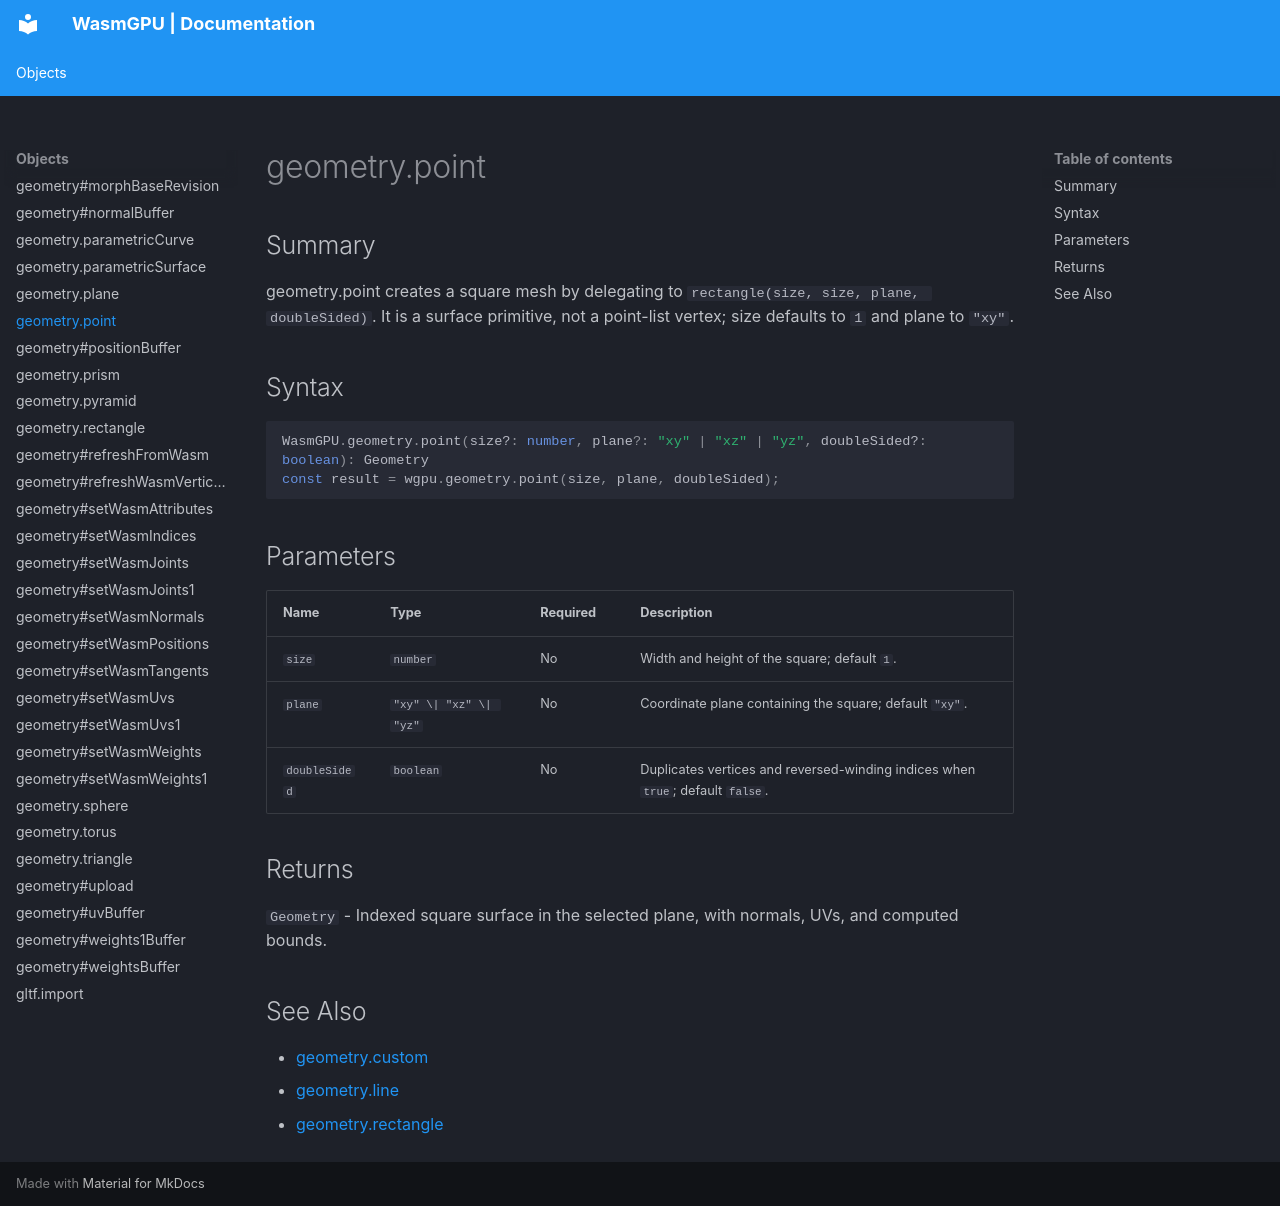

repository: Zushah/WasmGPU · page: objects/geometry-point/index.html · generator: mkdocs

# geometry.point

## Summary
geometry.point creates a square mesh by delegating to `rectangle(size, size, plane, doubleSided)`. It is a surface primitive, not a point-list vertex; size defaults to `1` and plane to `"xy"`.

## Syntax
```ts
WasmGPU.geometry.point(size?: number, plane?: "xy" | "xz" | "yz", doubleSided?: boolean): Geometry
const result = wgpu.geometry.point(size, plane, doubleSided);
```

## Parameters
| Name | Type | Required | Description |
| --- | --- | --- | --- |
| `size` | `number` | No | Width and height of the square; default `1`. |
| `plane` | `"xy" \| "xz" \| "yz"` | No | Coordinate plane containing the square; default `"xy"`. |
| `doubleSided` | `boolean` | No | Duplicates vertices and reversed-winding indices when `true`; default `false`. |

## Returns
`Geometry` - Indexed square surface in the selected plane, with normals, UVs, and computed bounds.

## See Also
- [geometry.custom](./geometry-custom.md)
- [geometry.line](./geometry-line.md)
- [geometry.rectangle](./geometry-rectangle.md)
